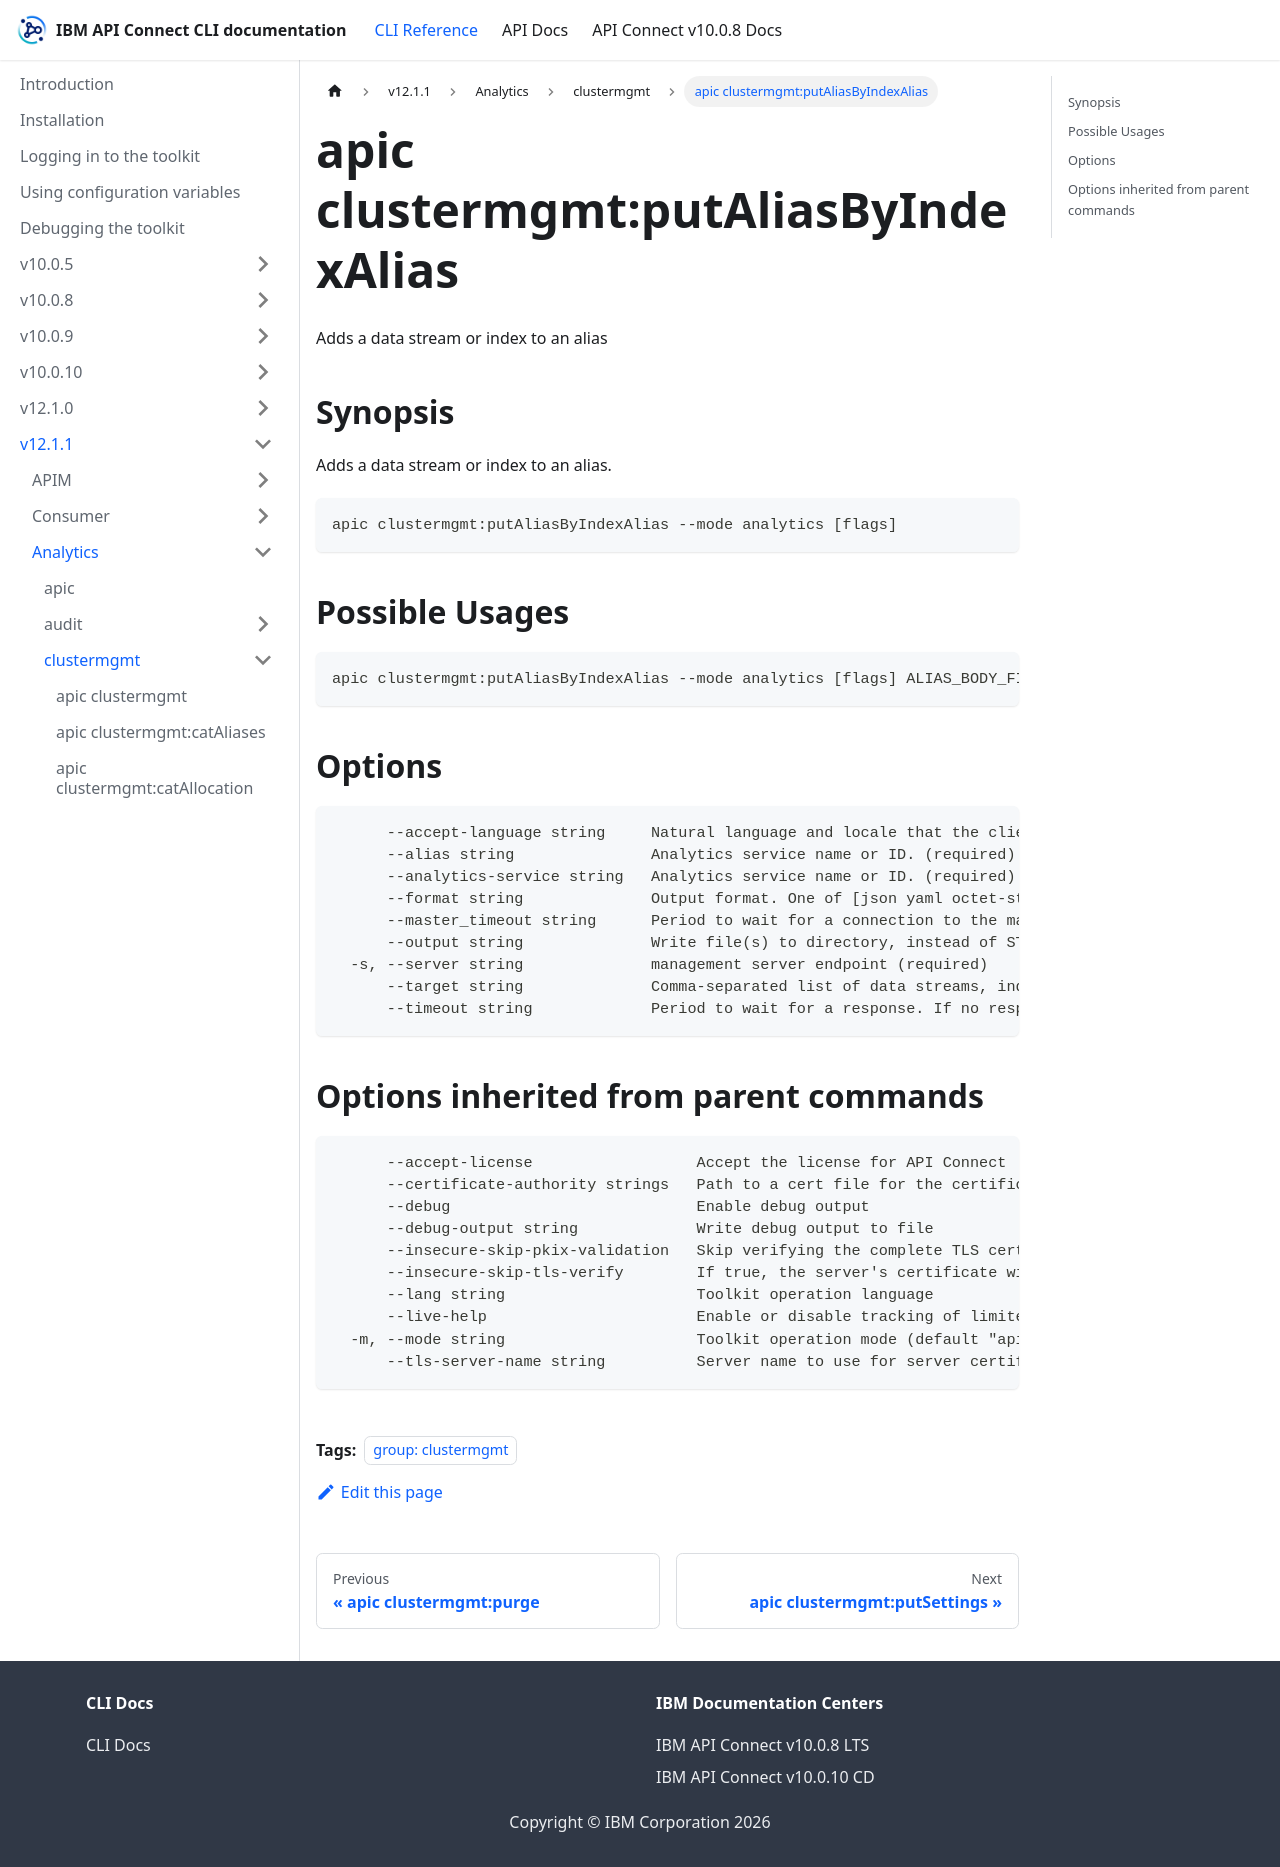

repository: ibm-apiconnect/clidocs · page: docs/v1211/analytics/clustermgmt/apic_clustermgmt_putAliasByIndexAlias.html · generator: docusaurus

---
tags:
- "group: clustermgmt"
---
# apic clustermgmt:putAliasByIndexAlias

Adds a data stream or index to an alias

## Synopsis

Adds a data stream or index to an alias.

```
apic clustermgmt:putAliasByIndexAlias --mode analytics [flags]
```

## Possible Usages

```
apic clustermgmt:putAliasByIndexAlias --mode analytics [flags] ALIAS_BODY_FILE
```

## Options

```
      --accept-language string     Natural language and locale that the client prefers.
      --alias string               Analytics service name or ID. (required)
      --analytics-service string   Analytics service name or ID. (required)
      --format string              Output format. One of [json yaml octet-stream go-template=... go-template-file=...], defaults to yaml.
      --master_timeout string      Period to wait for a connection to the master node. If no response is received before the timeout expires, the request fails and returns an error.
      --output string              Write file(s) to directory, instead of STDOUT (default "-")
  -s, --server string              management server endpoint (required)
      --target string              Comma-separated list of data streams, indices, and aliases used to limit the request. Supports wildcards (*). To target all data streams and indices, omit this parameter or use * or _all. (required)
      --timeout string             Period to wait for a response. If no response is received before the timeout expires, the request fails and returns an error.
```

## Options inherited from parent commands

```
      --accept-license                  Accept the license for API Connect
      --certificate-authority strings   Path to a cert file for the certificate authority
      --debug                           Enable debug output
      --debug-output string             Write debug output to file
      --insecure-skip-pkix-validation   Skip verifying the complete TLS certificate chain (insecure)
      --insecure-skip-tls-verify        If true, the server's certificate will not be checked for validity. This will make your HTTPS connections insecure
      --lang string                     Toolkit operation language
      --live-help                       Enable or disable tracking of limited usage information
  -m, --mode string                     Toolkit operation mode (default "apim")
      --tls-server-name string          Server name to use for server certificate validation. If it is not provided, the hostname used to contact the server is used
```
